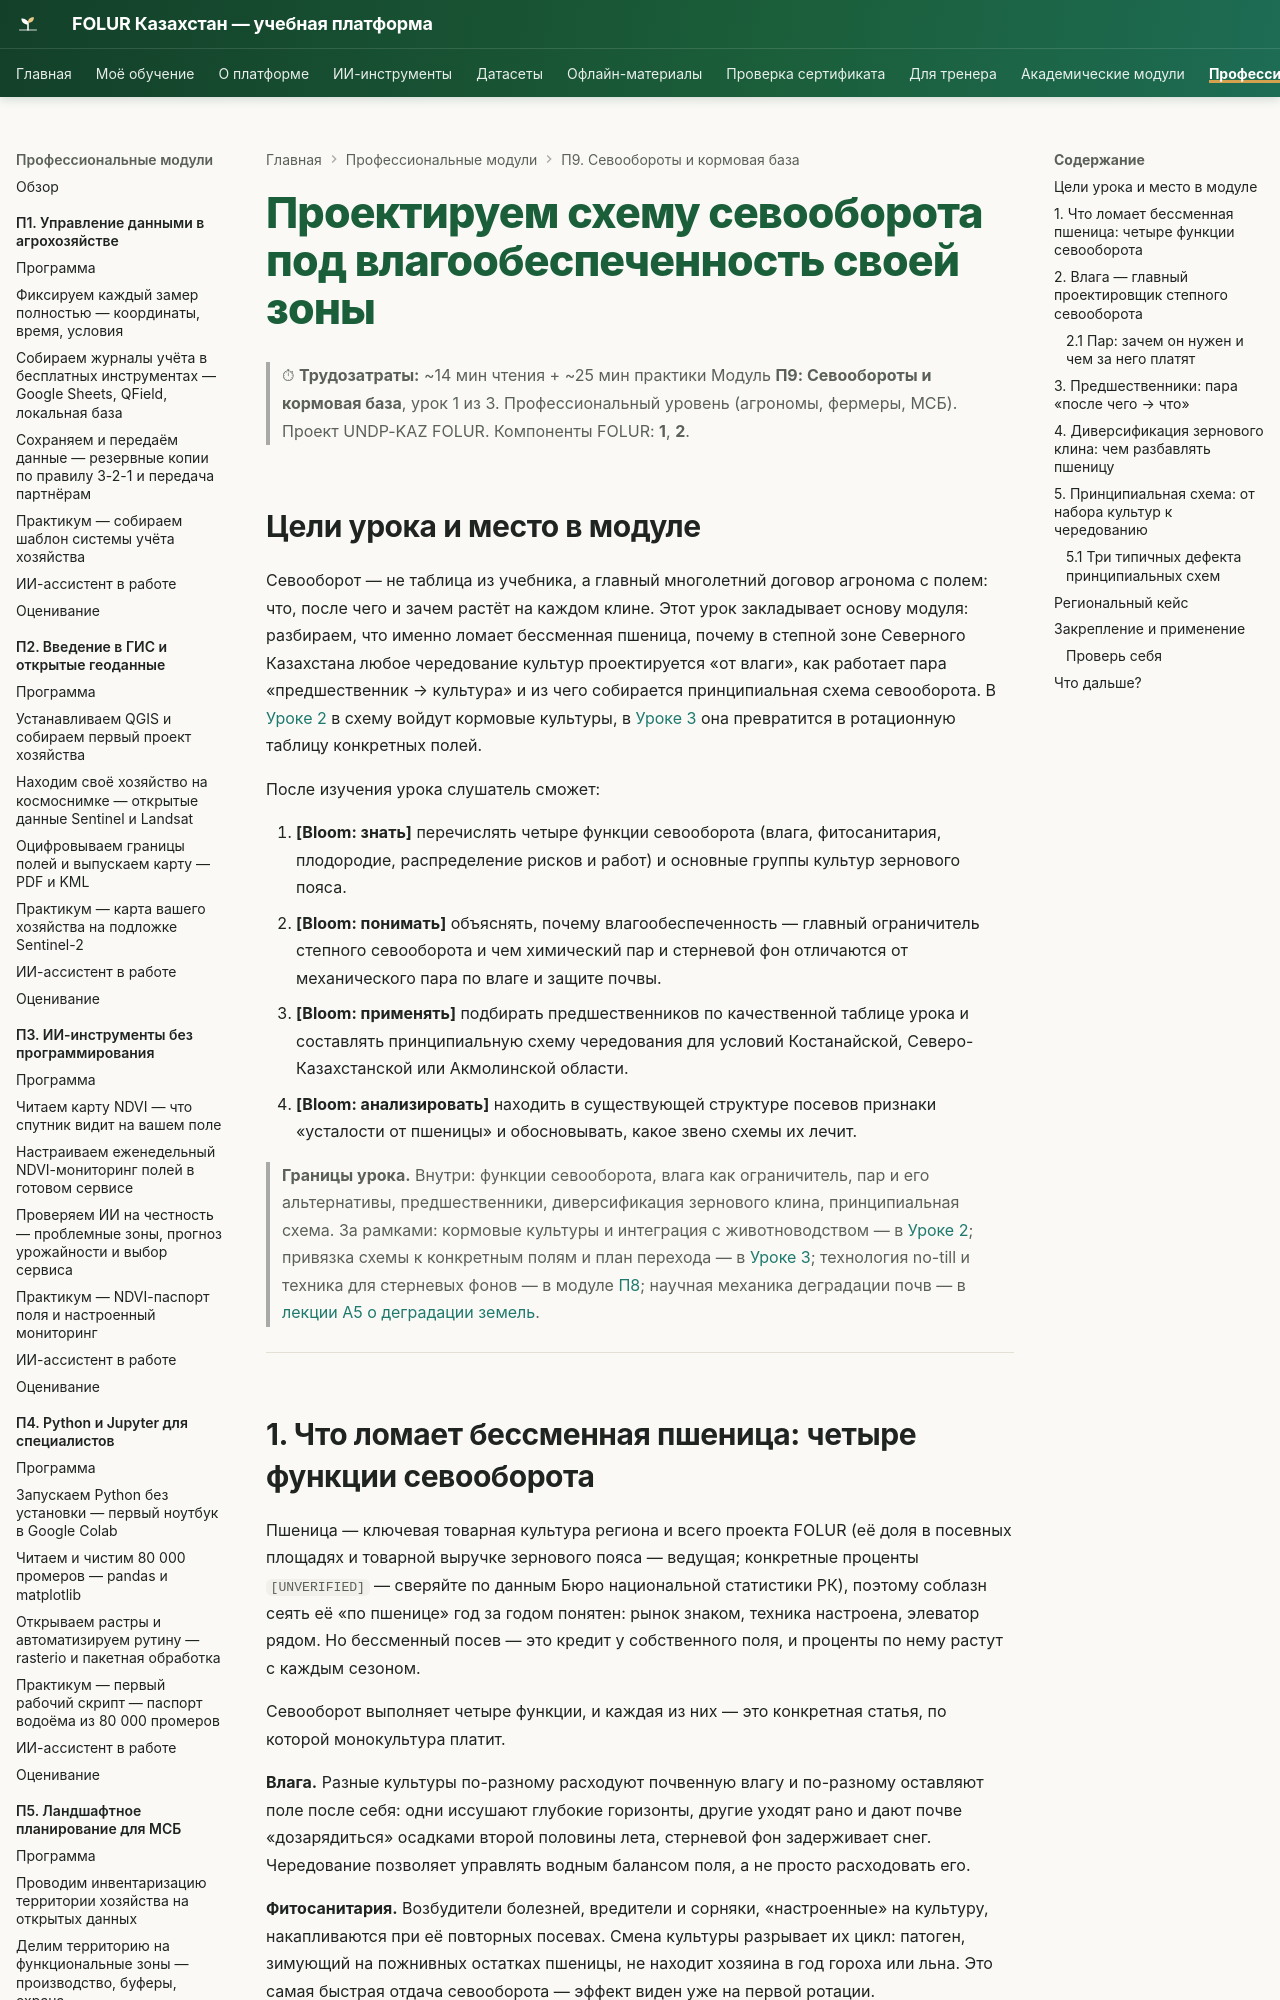

repository: vel5id/undp-kaz-folur · page: modules/p9/lectures/01-shema-pod-vlagu/index.html · generator: mkdocs

# Проектируем схему севооборота под влагообеспеченность своей зоны

> ⏱ **Трудозатраты:** ~14 мин чтения + ~25 мин практики
> Модуль **П9: Севообороты и кормовая база**, урок 1 из 3.
> Профессиональный уровень (агрономы, фермеры, МСБ). Проект UNDP-KAZ FOLUR. Компоненты FOLUR: **1**, **2**.

## Цели урока и место в модуле

Севооборот — не таблица из учебника, а главный многолетний договор агронома с полем: что, после чего и зачем растёт на каждом клине. Этот урок закладывает основу модуля: разбираем, что именно ломает бессменная пшеница, почему в степной зоне Северного Казахстана любое чередование культур проектируется «от влаги», как работает пара «предшественник → культура» и из чего собирается принципиальная схема севооборота. В [Уроке 2](02-kormovaya-baza.md) в схему войдут кормовые культуры, в [Уроке 3](03-sborka-i-perekhod.md) она превратится в ротационную таблицу конкретных полей.

После изучения урока слушатель сможет:

1. **[Bloom: знать]** перечислять четыре функции севооборота (влага, фитосанитария, плодородие, распределение рисков и работ) и основные группы культур зернового пояса.
2. **[Bloom: понимать]** объяснять, почему влагообеспеченность — главный ограничитель степного севооборота и чем химический пар и стерневой фон отличаются от механического пара по влаге и защите почвы.
3. **[Bloom: применять]** подбирать предшественников по качественной таблице урока и составлять принципиальную схему чередования для условий Костанайской, Северо-Казахстанской или Акмолинской области.
4. **[Bloom: анализировать]** находить в существующей структуре посевов признаки «усталости от пшеницы» и обосновывать, какое звено схемы их лечит.

> **Границы урока.** Внутри: функции севооборота, влага как ограничитель, пар и его альтернативы, предшественники, диверсификация зернового клина, принципиальная схема. За рамками: кормовые культуры и интеграция с животноводством — в [Уроке 2](02-kormovaya-baza.md); привязка схемы к конкретным полям и план перехода — в [Уроке 3](03-sborka-i-perekhod.md); технология no-till и техника для стерневых фонов — в модуле [П8](../../p8/index.md); научная механика деградации почв — в [лекции А5 о деградации земель](../../a5/lectures/02-degradaciya-zemel.md).

---
